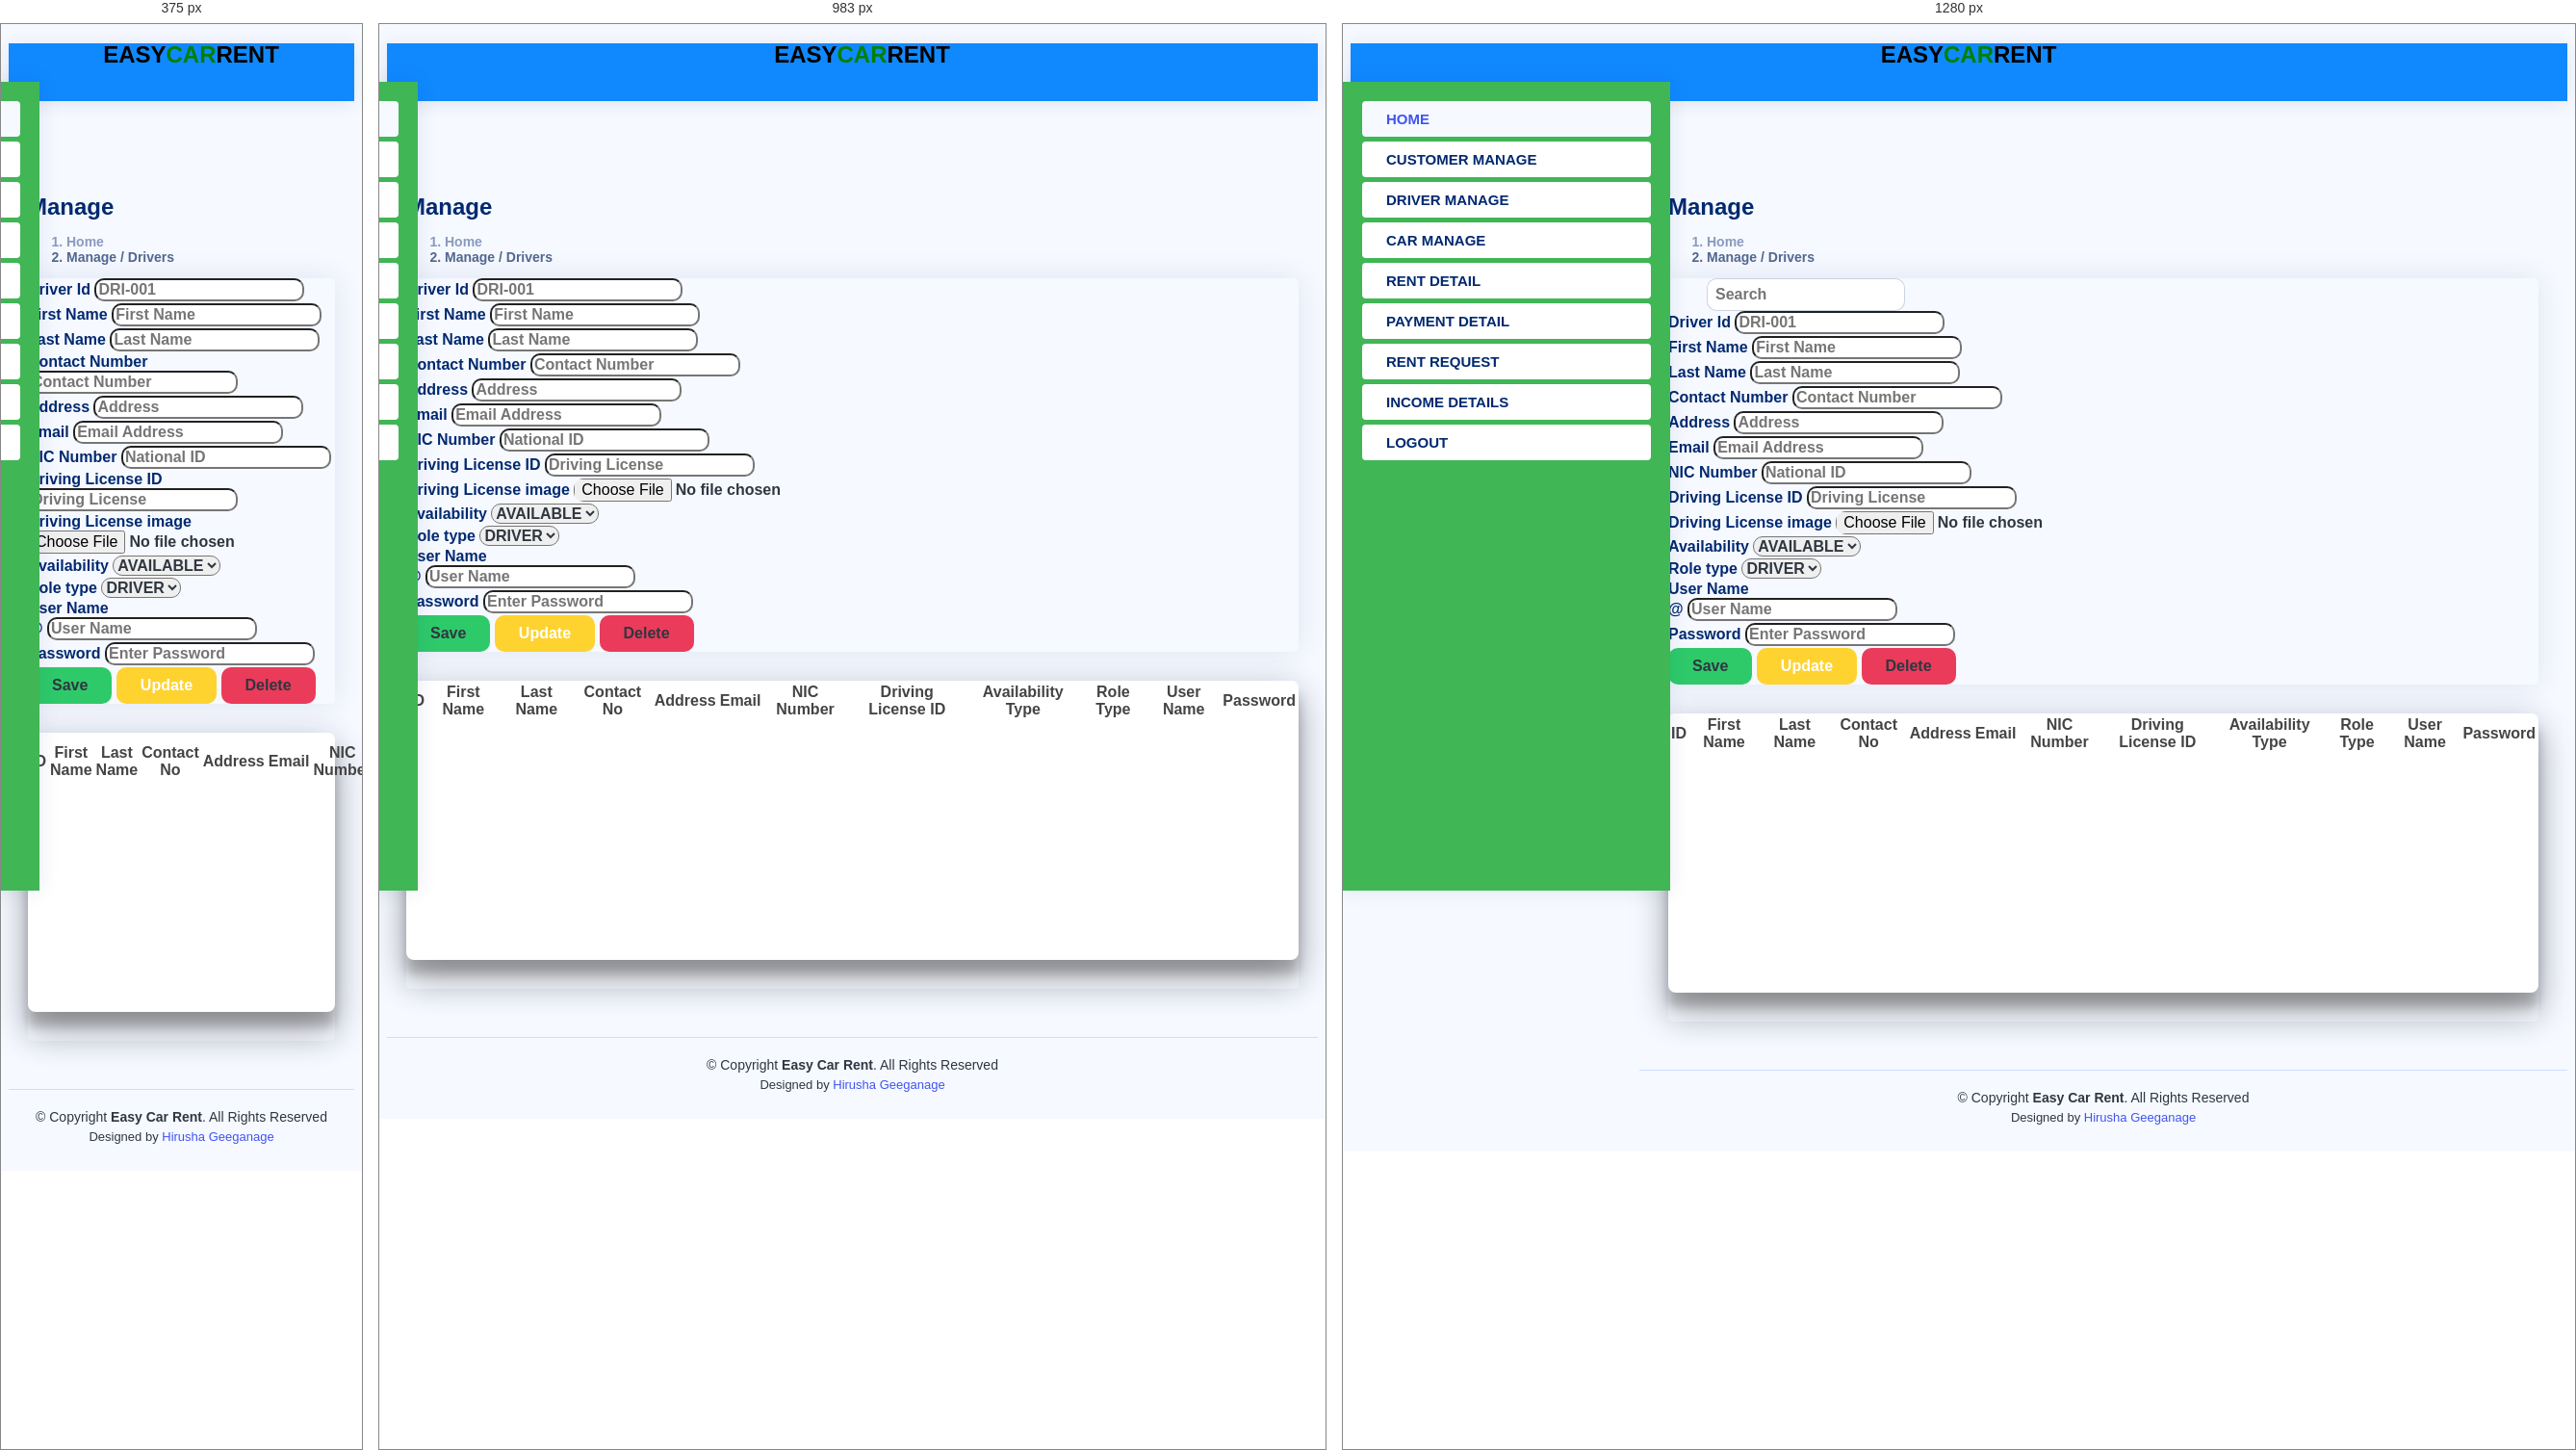
Rendered at 375 px, 983 px and 1280 px, left to right.

<!-- file: driverManage.html -->
<!DOCTYPE html>
<html lang="en">

<head>
  <meta charset="UTF-8">
  <title>Admin Dashboard</title>
  <link href="../../assets/img/favicon.jpg" rel="icon">

  <meta content="Easy Car Rental, Car rental,Vehicle Rental" name="keywords">
  <meta content="This is Car Rental Web Project." name="description">
  <meta content="Hirusha Geeganage" name="author">
  <meta content="Hirusha Geeganage" name="owner">
  <meta content="width=device-width initial-scale=1 maximum-scale=1 minimum-scale=1 user-scalable=no" name="viewport">
  <meta content="green" name="theme-color">

  <!-- Google Fonts -->
  <link href="https://fonts.gstatic.com" rel="preconnect">
  <link href="https://fonts.googleapis.com/css?family=Open+Sans:300,300i,400,400i,600,600i,700,700i|Nunito:300,300i,400,400i,600,600i,700,700i|Poppins:300,300i,400,400i,500,500i,600,600i,700,700i"
        rel="stylesheet">

  <!-- Vendor CSS Files -->
  <link href="../../assets/vendor/bootstrap-5.2.1-dist/css/bootstrap.min.css" rel="stylesheet">
  <link href="../../assets/vendor/bootstrap-icons/bootstrap-icons.css" rel="stylesheet">
  <link href="../../assets/vendor/boxicons/css/boxicons.min.css" rel="stylesheet">
  <link href="../../assets/vendor/sweetalert2-11.6.16/sweetalert2.min.css" rel="stylesheet">

  <!-- Template Dashboard CSS File -->
  <link href="../../assets/css/dashboardStyle.css" rel="stylesheet">

  <style>
    #datetime {
      font-size: 24px;
      font-weight: bold;
      text-align: center;
      color: black;
      margin: 20px;
      padding-left: 25em;
    }

    #name{

      font-size: 24px;
      font-weight: bold;
      text-align: center;
      color: black;
      margin: 20px;

    }

    #nameS{
      font-size: 24px;
      font-weight: bold;
      text-align: center;
      color:green;
      /*   margin: 20px;*/
    }
  </style>

</head>
<body>
<!-- ======= Header ======= -->
<header id="header" class="header fixed-top d-flex align-items-center">

  <div class="d-flex align-items-center justify-content-between">
    <a href="../adminDashBoard.html" class="logo d-flex align-items-center">



      <div id="name">EASY<span id="nameS">CAR</span>RENT</div>

    </a>
    <i class="bi bi-list toggle-sidebar-btn"></i>
  </div><!-- End Logo -->


  <div id="datetime" tyle="padding-left: 50em"></div>



</header>
<!-- End Header -->

<!-- ======= Sidebar ======= -->

<aside id="sidebar" class="sidebar">

  <ul class="sidebar-nav" id="sidebar-nav">

    <li class="nav-item">
      <a class="nav-link " href="../adminDashBoard.html">
        <i class="bi bi-house-door"></i>
        <span>HOME</span>
      </a>
    </li><!-- End Dashboard Nav -->

    <li class="nav-item">
      <a class="nav-link collapsed" href="../admin/userManage.html" id="myDetailsSection">
        <i class="bi bi-person"></i>

        <span>CUSTOMER MANAGE</span>
      </a>
    </li>


    <li class="nav-item">
      <a class="nav-link collapsed" href="../admin/driverManage.html" >
        <i class="bi bi-key"></i>

        <span>DRIVER MANAGE</span>
      </a>
    </li>

    <li class="nav-item">
      <a class="nav-link collapsed" href="../admin/carManage.html" >
        <i class="bi bi-truck"></i>

        <span>CAR MANAGE</span>
      </a>
    </li>


    <li class="nav-item">
      <a class="nav-link collapsed" href="../admin/rentDetails.html">
        <i class="bi bi-clipboard"></i>

        <span>RENT DETAIL</span>
      </a>
    </li>


    <li class="nav-item">
      <a class="nav-link collapsed" href="../admin/paymentDetails.html">
        <i class="bi bi-credit-card"></i>

        <span>PAYMENT DETAIL</span>
      </a>
    </li>




    <li class="nav-item">
      <a class="nav-link collapsed" href="../admin/requestManage.html" >
        <i class="bi bi-envelope"></i>


        <span>RENT REQUEST</span>
      </a>
    </li>

    <li class="nav-item">
      <a class="nav-link collapsed" href="../admin/incomeDetails.html" id="incomeDetails">
        <i class="bi bi-currency-dollar"></i>

        <span>INCOME DETAILS</span>
      </a>
    </li>

    <li class="nav-item">
      <a class="nav-link collapsed" href="../signInForm.html">
        <i class="bi bi-box-arrow-in-right"></i>
        <span>LOGOUT</span>
      </a>
    </li>
    <!-- End Login Page Nav -->

  </ul>

</aside>


<!-- End Sidebar-->

<!-- ======= Main ======= -->



<main id="main" class="main">

  <!-- ======= Driver Manage ======= -->
  <div class="pageTitle" id="pagethree">
    <h1>Manage</h1>

    <section class="container-fluid mt-3" id="manageDrivers">
      <nav>
        <ol class="breadcrumb">
          <li class="breadcrumb-item"><a href="../adminDashBoard.html">Home</a></li>
          <li class="breadcrumb-item active">Manage / Drivers</li>
        </ol>
      </nav>

      <div class="row mt-3">
        <div class="card info-card">
          <div class="search-bar mt-4">
            <div class="search-bar">
              <div class="search-form d-flex align-items-center">
                <input type="search" name="driver_Id" id="search_Id" placeholder="Search" title="Enter search keyword">
                <button type="button" title="Search"><i class="bi bi-search"></i></button>
              </div>
            </div>
          </div>
          <!-- End Search Bar -->
          <div class="row">
            <div class="col-xl-12 m-3">
              <form class="row" id="driverForm">
                <section id="sec1Driver" class="col-md-4 mt-3">
                  <div class="mb-sm-0 col-md-11">
                    <label class="form-label" for="user_Id">Driver Id</label>
                    <input class="form-control" id="user_Id" readonly type="text" name="user_Id" placeholder="DRI-001">
                    <span class="control-error"></span>
                  </div>
                  <div class="mb-sm-0 mt-3 col-md-11">
                    <label class="form-label" for="firstName">First Name</label>
                    <input class="form-control" id="firstName" type="text" name="firstName" placeholder="First Name">
                    <span class="control-error"></span>
                  </div>
                  <div class="mb-sm-0 mt-3 col-md-11">
                    <label class="form-label" for="lastName">Last Name</label>
                    <input class="form-control" id="lastName" type="text" name="lastName" placeholder="Last Name">
                    <span class="control-error"></span>
                  </div>
                  <div class="mb-sm-0 mt-3 col-md-11">
                    <label class="form-label" for="contact_No">Contact Number</label>
                    <input class="form-control" id="contact_No" type="text" name="contact_No" placeholder="Contact Number">
                    <span class="control-error"></span>
                  </div>
                  <div class="mb-sm-0 mt-3 col-md-11">
                    <label class="form-label" for="address">Address</label>
                    <input class="form-control" id="address" type="text" name="address" placeholder="Address">
                    <span class="control-error"></span>
                  </div>
                </section>
                <section id="sec2Driver" class="col-md-4 mt-3">
                  <div class="mb-sm-0 col-md-11">
                    <label class="form-label" for="email">Email</label>
                    <input class="form-control" id="email" type="text" name="email" placeholder="Email Address">
                    <span class="control-error"></span>
                  </div>
                  <div class="mb-sm-0 mt-3 col-md-11">
                    <label class="form-label" for="nic_No">NIC Number</label>
                    <input class="form-control" id="nic_No" type="text" name="nic_No" placeholder="National ID">
                    <span class="control-error"></span>
                  </div>
                  <div class="mb-sm-0 mt-3 col-md-11">
                    <label class="form-label" for="license_No">Driving License ID</label>
                    <input class="form-control" id="license_No" type="text" name="license_No" placeholder="Driving License">
                    <span class="control-error"></span>
                  </div>
                  <div class="mb-sm-0 mt-3 col-md-11">
                    <label class="form-label" for="license_Img">Driving License image</label>
                    <input class="form-control" id="license_Img" type="file" name="license_Img">
                    <span class="control-error"></span>
                  </div>
                  <div class="mb-sm-0 mt-3 col-md-11">
                    <label class="form-label" for="driverAvailability">Availability</label>
                    <select class="form-control" id="driverAvailability" name="driverAvailability">
                      <option value="AVAILABLE">AVAILABLE</option>
                    </select>
                    <span class="control-error"></span>
                  </div>
                </section>
                <section id="sec3Driver" class="col-md-4 mt-3">
                  <div class="mb-sm-0 col-md-11">
                    <label for="role_Type" class="form-label">Role type</label>
                    <select class="form-control" id="role_Type" name="role_Type">
                      <option value="DRIVER">DRIVER</option>
                    </select>
                    <span class="control-error"></span>
                  </div>
                  <div class="mb-sm-0 mt-3 col-md-11">
                    <label for="user_Name" class="form-label">User Name</label>
                    <div class="input-group has-validation">
                      <span class="input-group-text" id="inputGroupPrepend">@</span>
                      <input class="form-control" id="user_Name" type="text" name="user_Name" placeholder="User Name">
                      <span class="control-error"></span>
                    </div>
                  </div>
                  <div class="mb-sm-0 mt-3 col-md-11">
                    <label class="form-label" for="password">Password</label>
                    <input class="form-control" id="password" type="password" name="password" placeholder="Enter Password">
                    <span class="control-error"></span>
                  </div>

                  <div class="mt-4 mb-3 gap-2 justify-content-md-center">
                    <button class="btn btn-success me-md-1" id="btnSaveDriver" type="button" formaction="driverForm">Save</button>
                    <button type="button" class="btn btn-warning m-1" id="btnUpdateDriver">Update</button>
                    <button type="button" class="btn btn-danger" id="btnDeleteDriver">Delete</button>
                  </div>
                </section>
              </form>
            </div>
          </div>
        </div>
        <div class="card info-card">
          <!-- View Driver Details Table Start -->
          <div class="row mt-1 mt-md-2 mt-lg-4 justify-content-around" style="height: 320px;">
            <div class="col-11 justify-content-around sectionBorder"
                 style="height: 290px; background: white">
              <div class="table-responsive customerTableDiv overflow-auto " style="height: 300px;">
                <table class="table text-nowrap table-light table-striped table-bordered table-hover">
                  <thead class="text-dark table-danger text-center  table-bordered sticky-top">
                  <tr>
                    <th scope="col">ID</th>
                    <th scope="col">First Name</th>
                    <th scope="col">Last Name</th>
                    <th scope="col">Contact No</th>
                    <th scope="col">Address</th>
                    <th scope="col">Email</th>
                    <th scope="col">NIC Number</th>
                    <th scope="col">Driving License ID</th>
                    <th scope="col">Availability Type</th>
                    <th scope="col">Role Type</th>
                    <th scope="col">User Name</th>
                    <th scope="col">Password</th>

                  </tr>
                  </thead>
                  <tbody id="driverTable"></tbody>
                </table>
              </div>
            </div>
          </div>
          <!-- View Driver Details Table End -->
        </div>
      </div>
    </section>
  </div>
  <!-- End Driver Manage -->

</main>

<!-- End #main -->

<!-- ======= Footer ======= -->
<footer id="footer" class="footer">
  <div class="copyright">
    &copy; Copyright <strong><span>Easy Car Rent</span></strong>. All Rights Reserved
  </div>
  <div class="credits">
    Designed by <a href="">Hirusha Geeganage</a>

  </div>
</footer><!-- End Footer -->

<a href="#" class="back-to-top d-flex align-items-center justify-content-center"><i
        class="bi bi-arrow-up-short"></i></a>


<script>
  function updateDateTime() {
    var now = new Date();
    var date = now.toLocaleDateString();
    var time = now.toLocaleTimeString();
    var dateTimeString = date + ' ' + time;
    document.getElementById('datetime').textContent = dateTimeString;
  }



  // Update every second
  setInterval(updateDateTime, 1000);

  // Initial call to display date and time immediately
  updateDateTime();
</script>

  <a href="#" className="back-to-top d-flex align-items-center justify-content-center"><i
          className="bi bi-arrow-up-short"></i></a>

  <!-- Vendor JS Files -->
  <script src="../../assets/vendor/apexcharts/apexcharts.min.js"></script>
<script src="../../assets/vendor/bootstrap-5.2.1-dist/js/bootstrap.bundle.min.js"></script>
<script src="../../assets/vendor/jQuery/jquery-3.6.1.min.js "></script>
<script rel="script" src="../../assets/vendor/sweetalert2-11.6.16/sweetalert2.min.js"></script>

<!-- Template Dashboard Main JS File -->
<script src="../../assets/js/dashboardMain.js"></script>

<!-- Controller JS File -->
<script src="../../controller/DriverController.js"></script>
<script src="../../controller/DashBoardController.js"></script>

<!-- Util JS File -->
<script src="../../util/alert.js" rel="script"></script>
<script src="../../util/validation.js" rel="script"></script>

</body>
</html>

/* @media block from dashboardStyle.css */
@media (max-width: 1199px) {
    #main {
        padding: 20px;
    }
}

/* @media block from dashboardStyle.css */
@media (min-width: 768px) {
    .dropdown-menu-arrow::before {
        content: "";
        width: 13px;
        height: 13px;
        background: #fff;
        position: absolute;
        top: -7px;
        right: 20px;
        transform: rotate(45deg);
        border-top: 1px solid #eaedf1;
        border-left: 1px solid #eaedf1;
    }
}

/* @media block from dashboardStyle.css */
@media (min-width: 1200px) {
    .logo {
        width: 280px;
    }
}

/* @media block from dashboardStyle.css */
@media (max-width: 1199px) {
    .search-bar {
        position: fixed;
        top: 50px;
        left: 0;
        right: 0;
        padding: 20px;
        box-shadow: 0 0 15px 0 rgba(1, 41, 112, 0.1);
        background: white;
        z-index: 9999;
        transition: 0.3s;
        visibility: hidden;
        opacity: 0;
    }

    .search-bar-show {
        top: 60px;
        visibility: visible;
        opacity: 1;
    }
}

/* @media block from dashboardStyle.css */
@media (max-width: 1199px) {
    .sidebar {
        left: -300px;
    }
}

/* @media block from dashboardStyle.css */
@media (min-width: 1200px) {

    #main,
    #footer {
        margin-left: 300px;
    }
}

/* @media block from dashboardStyle.css */
@media (max-width: 1199px) {
    .toggle-sidebar .sidebar {
        left: 0;
    }
}

/* @media block from dashboardStyle.css */
@media (min-width: 1200px) {

    .toggle-sidebar #main,
    .toggle-sidebar #footer {
        margin-left: 0;
    }

    .toggle-sidebar .sidebar {
        left: -300px;
    }
}